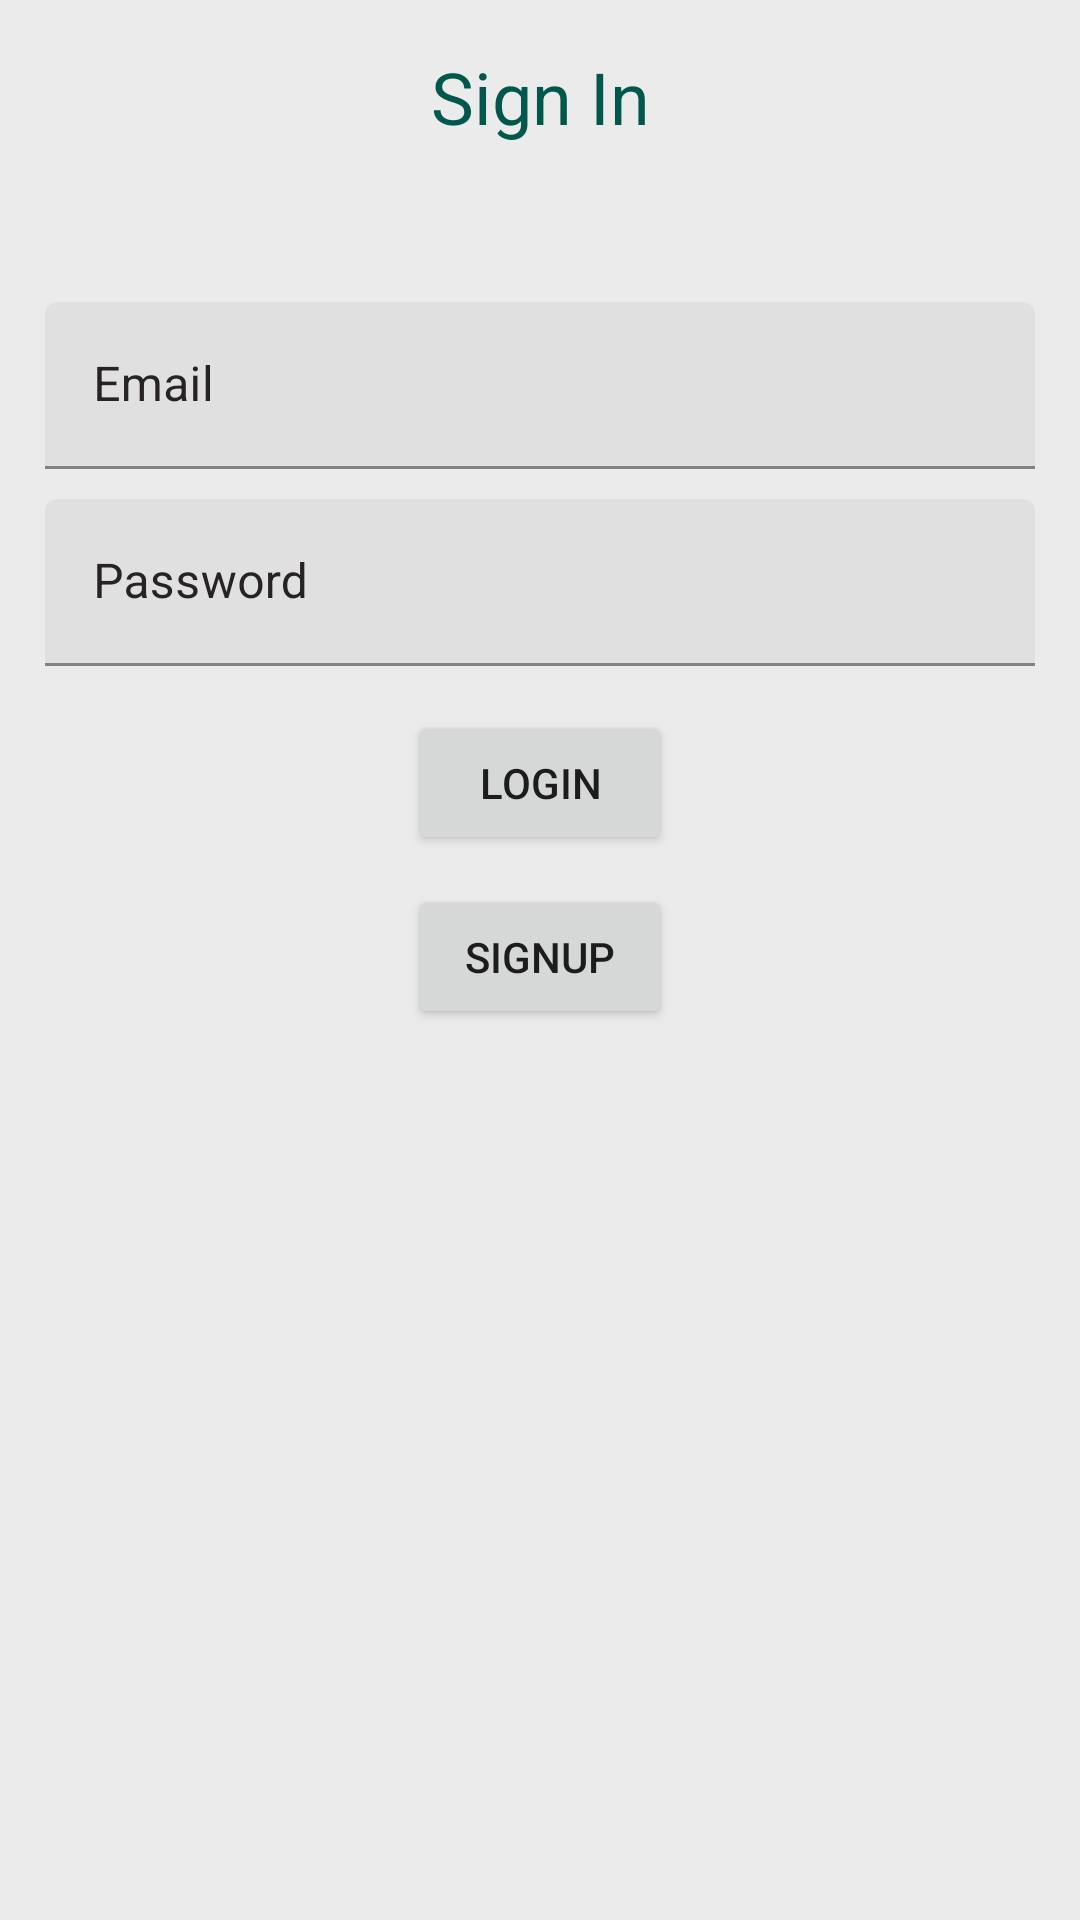

The Android layout XML behind this screen, and the referenced resources:
<!-- AndroidManifest.xml: application theme AppTheme -->
<!-- res/layout/activity_login.xml -->
<?xml version="1.0" encoding="utf-8"?>
<androidx.constraintlayout.widget.ConstraintLayout xmlns:android="http://schemas.android.com/apk/res/android"
    xmlns:app="http://schemas.android.com/apk/res-auto"
    xmlns:tools="http://schemas.android.com/tools"
    android:layout_width="match_parent"
    android:layout_height="match_parent"
    tools:context=".LoginActivity"
    android:background="#14000000">

    <TextView
        android:id="@+id/loginPage"
        android:layout_width="match_parent"
        android:layout_height="wrap_content"
        android:layout_marginTop="16dp"
        android:gravity="center"
        android:text="@string/signin"
        android:textColor="@color/colorPrimaryDark"
        android:textSize="24sp"
        app:layout_constraintEnd_toEndOf="parent"
        app:layout_constraintStart_toStartOf="parent"
        app:layout_constraintTop_toTopOf="parent" />

    <LinearLayout
        android:id="@+id/linearLayout"
        android:layout_width="match_parent"
        android:layout_height="wrap_content"
        android:layout_margin="10dp"
        android:gravity="center_horizontal"
        android:orientation="vertical"
        app:layout_constraintBottom_toBottomOf="parent"
        app:layout_constraintStart_toStartOf="parent"
        app:layout_constraintTop_toTopOf="parent"
        app:layout_constraintVertical_bias="0.23000002">


        <com.google.android.material.textfield.TextInputLayout
            android:layout_width="match_parent"
            android:layout_height="wrap_content"
            android:textColorHint="#272224">

            <EditText
                android:id="@+id/emailId"
                android:layout_width="match_parent"
                android:layout_height="wrap_content"
                android:layout_margin="5dp"
                android:hint="@string/email_login"
                android:singleLine="true" />

        </com.google.android.material.textfield.TextInputLayout>

        <com.google.android.material.textfield.TextInputLayout
            android:layout_width="match_parent"
            android:layout_height="wrap_content"
            android:textColorHint="#272224">

            <EditText
                android:id="@+id/passwd"
                android:layout_width="match_parent"
                android:layout_height="wrap_content"
                android:layout_margin="5dp"
                android:hint="@string/password_login"
                android:inputType="textPassword"
                android:singleLine="true" />

        </com.google.android.material.textfield.TextInputLayout>

        <Button
            android:id="@+id/login_button"
            android:layout_width="wrap_content"
            android:layout_height="wrap_content"
            android:text="@string/doc_login_button"
            android:onClick="loginUser"
            android:layout_margin="10dp"
            />

        <Button
            android:id="@+id/register_button"
            android:layout_width="wrap_content"
            android:layout_height="wrap_content"
            android:text="@string/doc_login_reg"
            android:onClick="registerUser"/>
    </LinearLayout>
</androidx.constraintlayout.widget.ConstraintLayout>
<!-- resources referenced by this layout -->
<resources>
  <color name="colorPrimaryDark">#00574B</color>
  <string name="doc_login_button">Login</string>
  <string name="doc_login_reg">Signup</string>
  <string name="email_login">Email</string>
  <string name="password_login">Password</string>
  <string name="signin">Sign In</string>
</resources>
